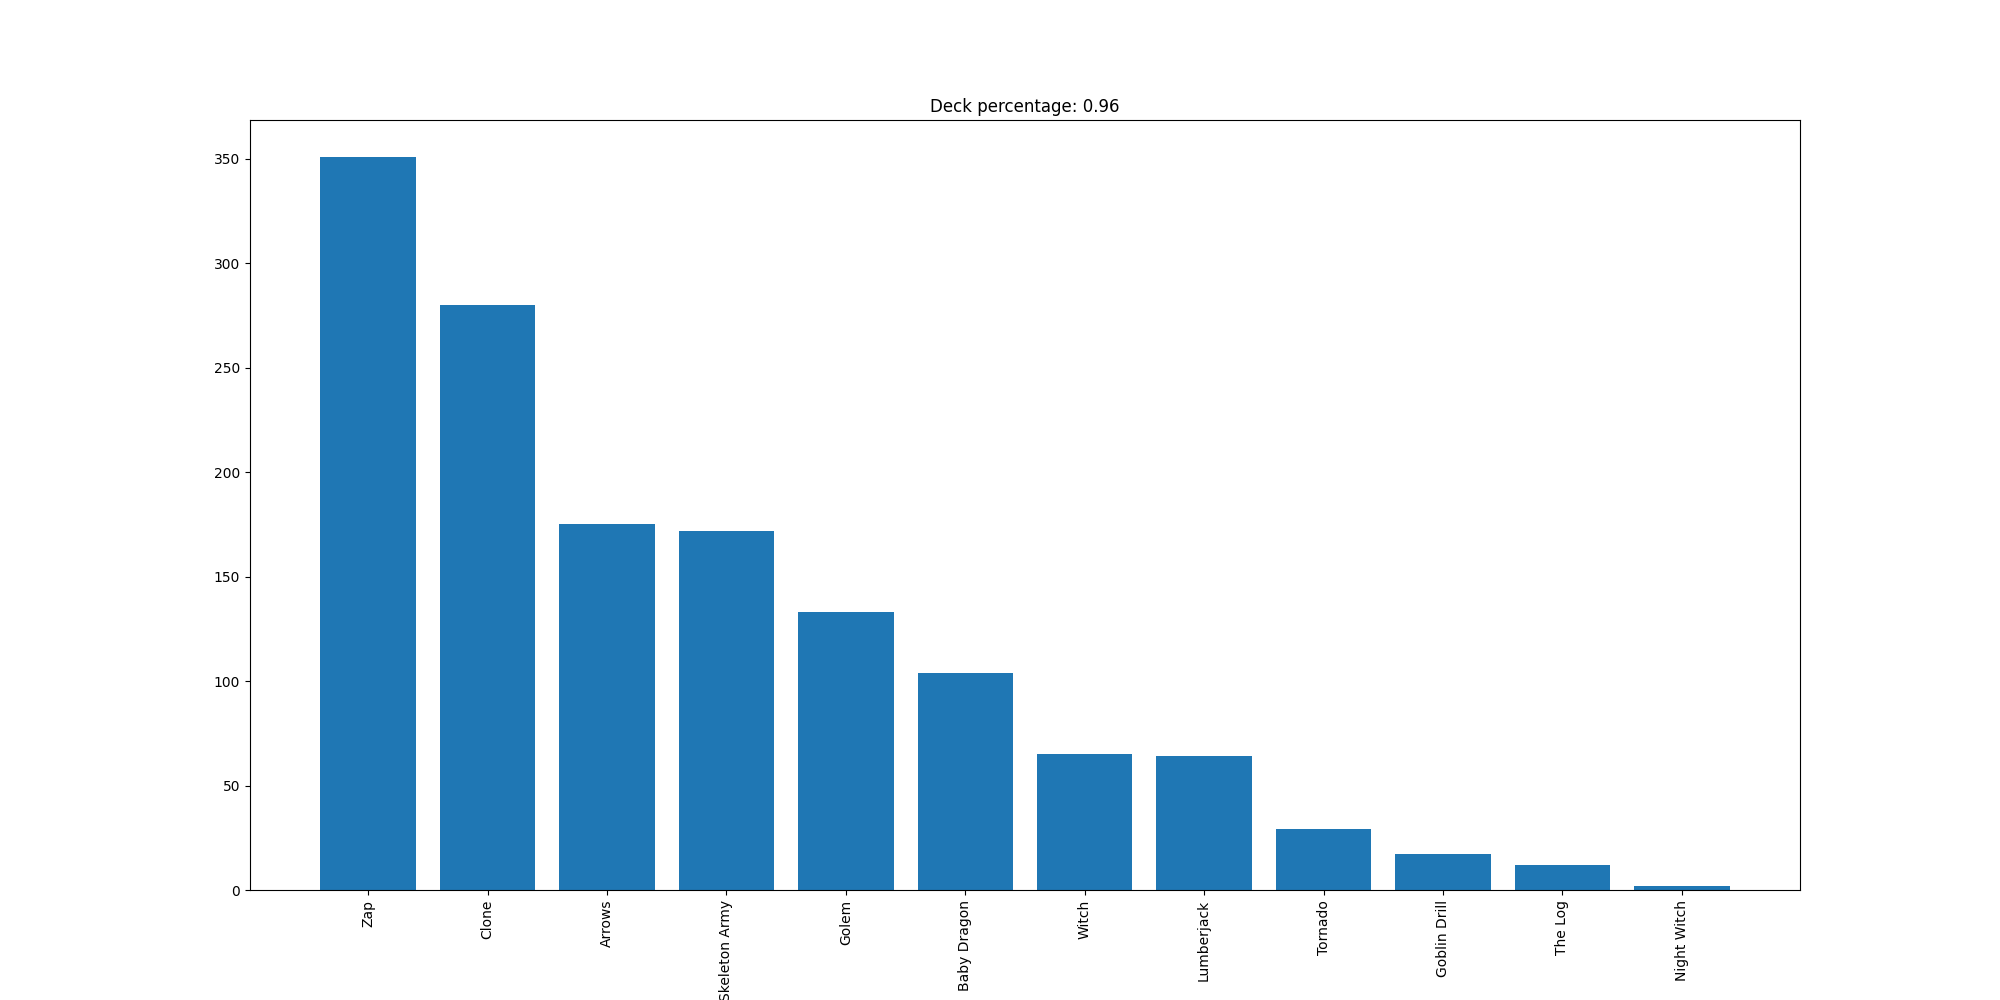

Source data for this figure (header and first rows):
Zap, 351
Clone, 280
Arrows, 175
Skeleton Army, 172
Golem, 133
Baby Dragon, 104
Witch, 65
Lumberjack, 64
Tornado, 29
Goblin Drill, 17
The Log, 12
Night Witch, 2
